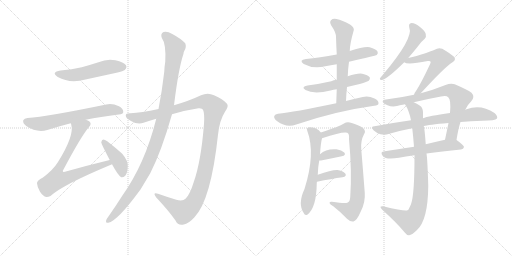
t = 0.00 s
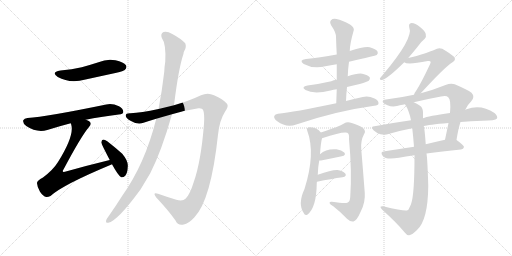
t = 3.12 s
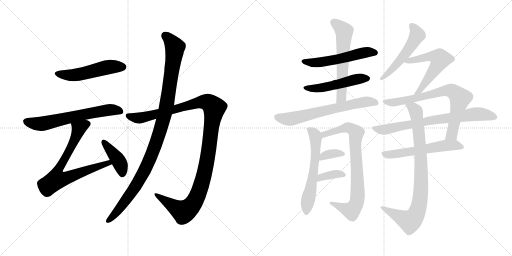
t = 6.25 s
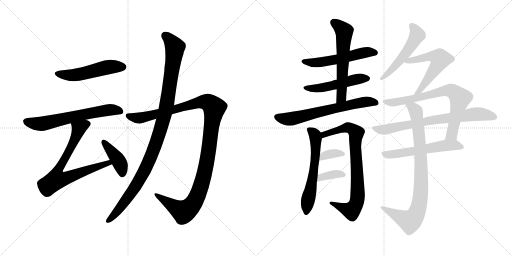
t = 9.37 s
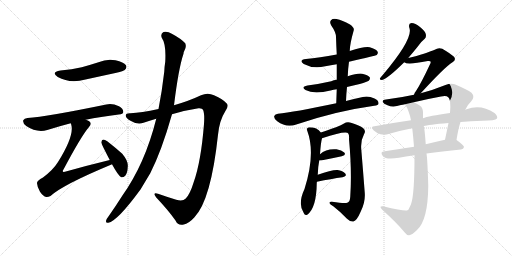
t = 12.49 s
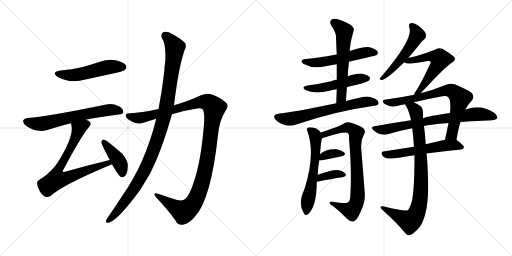
t = 15.61 s

The animated SVG that drew these frames (rendered in a browser with its animation timeline set to each time). Animation: 20 CSS @keyframes rules; one cycle of 15.61 s.

<svg version="1.1" viewBox="0 0 2048 1024" xmlns="http://www.w3.org/2000/svg">
  <g stroke="lightgray" stroke-dasharray="1,1" stroke-width="1" transform="scale(4, 4)">
    <line x1="0" y1="0" x2="256" y2="256"></line>
    <line x1="256" y1="0" x2="0" y2="256"></line>
    <line x1="128" y1="0" x2="128" y2="256"></line>
    <line x1="0" y1="128" x2="256" y2="128"></line>
    <line x1="256" y1="0" x2="512" y2="256"></line>
    <line x1="512" y1="0" x2="256" y2="256"></line>
    <line x1="384" y1="0" x2="384" y2="256"></line>
    <line x1="256" y1="128" x2="512" y2="128"></line>
  </g>
<g transform="scale(1, -1) translate(0, -850)">
   <style type="text/css">
    @keyframes keyframes0 {
      from {
       stroke: black;
       stroke-dashoffset: 517;
       stroke-width: 128;
       }
       63% {
       animation-timing-function: step-end;
       stroke: black;
       stroke-dashoffset: 0;
       stroke-width: 128;
       }
       to {
       stroke: black;
       stroke-width: 1024;
       }
       }
       #make-me-a-hanzi-animation-0 {
         animation: keyframes0 0.670736s both;
         animation-delay: 0.000000s;
         animation-timing-function: linear;
       }
    @keyframes keyframes1 {
      from {
       stroke: black;
       stroke-dashoffset: 640;
       stroke-width: 128;
       }
       68% {
       animation-timing-function: step-end;
       stroke: black;
       stroke-dashoffset: 0;
       stroke-width: 128;
       }
       to {
       stroke: black;
       stroke-width: 1024;
       }
       }
       #make-me-a-hanzi-animation-1 {
         animation: keyframes1 0.770833s both;
         animation-delay: 0.670736s;
         animation-timing-function: linear;
       }
    @keyframes keyframes2 {
      from {
       stroke: black;
       stroke-dashoffset: 748;
       stroke-width: 128;
       }
       71% {
       animation-timing-function: step-end;
       stroke: black;
       stroke-dashoffset: 0;
       stroke-width: 128;
       }
       to {
       stroke: black;
       stroke-width: 1024;
       }
       }
       #make-me-a-hanzi-animation-2 {
         animation: keyframes2 0.858724s both;
         animation-delay: 1.441569s;
         animation-timing-function: linear;
       }
    @keyframes keyframes3 {
      from {
       stroke: black;
       stroke-dashoffset: 410;
       stroke-width: 128;
       }
       57% {
       animation-timing-function: step-end;
       stroke: black;
       stroke-dashoffset: 0;
       stroke-width: 128;
       }
       to {
       stroke: black;
       stroke-width: 1024;
       }
       }
       #make-me-a-hanzi-animation-3 {
         animation: keyframes3 0.583659s both;
         animation-delay: 2.300293s;
         animation-timing-function: linear;
       }
    @keyframes keyframes4 {
      from {
       stroke: black;
       stroke-dashoffset: 1189;
       stroke-width: 128;
       }
       79% {
       animation-timing-function: step-end;
       stroke: black;
       stroke-dashoffset: 0;
       stroke-width: 128;
       }
       to {
       stroke: black;
       stroke-width: 1024;
       }
       }
       #make-me-a-hanzi-animation-4 {
         animation: keyframes4 1.217611s both;
         animation-delay: 2.883952s;
         animation-timing-function: linear;
       }
    @keyframes keyframes5 {
      from {
       stroke: black;
       stroke-dashoffset: 1074;
       stroke-width: 128;
       }
       78% {
       animation-timing-function: step-end;
       stroke: black;
       stroke-dashoffset: 0;
       stroke-width: 128;
       }
       to {
       stroke: black;
       stroke-width: 1024;
       }
       }
       #make-me-a-hanzi-animation-5 {
         animation: keyframes5 1.124023s both;
         animation-delay: 4.101562s;
         animation-timing-function: linear;
       }
    @keyframes keyframes6 {
      from {
       stroke: black;
       stroke-dashoffset: 546;
       stroke-width: 128;
       }
       64% {
       animation-timing-function: step-end;
       stroke: black;
       stroke-dashoffset: 0;
       stroke-width: 128;
       }
       to {
       stroke: black;
       stroke-width: 1024;
       }
       }
       #make-me-a-hanzi-animation-6 {
         animation: keyframes6 0.694336s both;
         animation-delay: 5.225586s;
         animation-timing-function: linear;
       }
    @keyframes keyframes7 {
      from {
       stroke: black;
       stroke-dashoffset: 506;
       stroke-width: 128;
       }
       62% {
       animation-timing-function: step-end;
       stroke: black;
       stroke-dashoffset: 0;
       stroke-width: 128;
       }
       to {
       stroke: black;
       stroke-width: 1024;
       }
       }
       #make-me-a-hanzi-animation-7 {
         animation: keyframes7 0.661784s both;
         animation-delay: 5.919922s;
         animation-timing-function: linear;
       }
    @keyframes keyframes8 {
      from {
       stroke: black;
       stroke-dashoffset: 597;
       stroke-width: 128;
       }
       66% {
       animation-timing-function: step-end;
       stroke: black;
       stroke-dashoffset: 0;
       stroke-width: 128;
       }
       to {
       stroke: black;
       stroke-width: 1024;
       }
       }
       #make-me-a-hanzi-animation-8 {
         animation: keyframes8 0.735840s both;
         animation-delay: 6.581706s;
         animation-timing-function: linear;
       }
    @keyframes keyframes9 {
      from {
       stroke: black;
       stroke-dashoffset: 661;
       stroke-width: 128;
       }
       68% {
       animation-timing-function: step-end;
       stroke: black;
       stroke-dashoffset: 0;
       stroke-width: 128;
       }
       to {
       stroke: black;
       stroke-width: 1024;
       }
       }
       #make-me-a-hanzi-animation-9 {
         animation: keyframes9 0.787923s both;
         animation-delay: 7.317546s;
         animation-timing-function: linear;
       }
    @keyframes keyframes10 {
      from {
       stroke: black;
       stroke-dashoffset: 593;
       stroke-width: 128;
       }
       66% {
       animation-timing-function: step-end;
       stroke: black;
       stroke-dashoffset: 0;
       stroke-width: 128;
       }
       to {
       stroke: black;
       stroke-width: 1024;
       }
       }
       #make-me-a-hanzi-animation-10 {
         animation: keyframes10 0.732585s both;
         animation-delay: 8.105469s;
         animation-timing-function: linear;
       }
    @keyframes keyframes11 {
      from {
       stroke: black;
       stroke-dashoffset: 807;
       stroke-width: 128;
       }
       72% {
       animation-timing-function: step-end;
       stroke: black;
       stroke-dashoffset: 0;
       stroke-width: 128;
       }
       to {
       stroke: black;
       stroke-width: 1024;
       }
       }
       #make-me-a-hanzi-animation-11 {
         animation: keyframes11 0.906738s both;
         animation-delay: 8.838053s;
         animation-timing-function: linear;
       }
    @keyframes keyframes12 {
      from {
       stroke: black;
       stroke-dashoffset: 350;
       stroke-width: 128;
       }
       53% {
       animation-timing-function: step-end;
       stroke: black;
       stroke-dashoffset: 0;
       stroke-width: 128;
       }
       to {
       stroke: black;
       stroke-width: 1024;
       }
       }
       #make-me-a-hanzi-animation-12 {
         animation: keyframes12 0.534831s both;
         animation-delay: 9.744792s;
         animation-timing-function: linear;
       }
    @keyframes keyframes13 {
      from {
       stroke: black;
       stroke-dashoffset: 363;
       stroke-width: 128;
       }
       54% {
       animation-timing-function: step-end;
       stroke: black;
       stroke-dashoffset: 0;
       stroke-width: 128;
       }
       to {
       stroke: black;
       stroke-width: 1024;
       }
       }
       #make-me-a-hanzi-animation-13 {
         animation: keyframes13 0.545410s both;
         animation-delay: 10.279622s;
         animation-timing-function: linear;
       }
    @keyframes keyframes14 {
      from {
       stroke: black;
       stroke-dashoffset: 522;
       stroke-width: 128;
       }
       63% {
       animation-timing-function: step-end;
       stroke: black;
       stroke-dashoffset: 0;
       stroke-width: 128;
       }
       to {
       stroke: black;
       stroke-width: 1024;
       }
       }
       #make-me-a-hanzi-animation-14 {
         animation: keyframes14 0.674805s both;
         animation-delay: 10.825033s;
         animation-timing-function: linear;
       }
    @keyframes keyframes15 {
      from {
       stroke: black;
       stroke-dashoffset: 571;
       stroke-width: 128;
       }
       65% {
       animation-timing-function: step-end;
       stroke: black;
       stroke-dashoffset: 0;
       stroke-width: 128;
       }
       to {
       stroke: black;
       stroke-width: 1024;
       }
       }
       #make-me-a-hanzi-animation-15 {
         animation: keyframes15 0.714681s both;
         animation-delay: 11.499837s;
         animation-timing-function: linear;
       }
    @keyframes keyframes16 {
      from {
       stroke: black;
       stroke-dashoffset: 748;
       stroke-width: 128;
       }
       71% {
       animation-timing-function: step-end;
       stroke: black;
       stroke-dashoffset: 0;
       stroke-width: 128;
       }
       to {
       stroke: black;
       stroke-width: 1024;
       }
       }
       #make-me-a-hanzi-animation-16 {
         animation: keyframes16 0.858724s both;
         animation-delay: 12.214518s;
         animation-timing-function: linear;
       }
    @keyframes keyframes17 {
      from {
       stroke: black;
       stroke-dashoffset: 748;
       stroke-width: 128;
       }
       71% {
       animation-timing-function: step-end;
       stroke: black;
       stroke-dashoffset: 0;
       stroke-width: 128;
       }
       to {
       stroke: black;
       stroke-width: 1024;
       }
       }
       #make-me-a-hanzi-animation-17 {
         animation: keyframes17 0.858724s both;
         animation-delay: 13.073242s;
         animation-timing-function: linear;
       }
    @keyframes keyframes18 {
      from {
       stroke: black;
       stroke-dashoffset: 572;
       stroke-width: 128;
       }
       65% {
       animation-timing-function: step-end;
       stroke: black;
       stroke-dashoffset: 0;
       stroke-width: 128;
       }
       to {
       stroke: black;
       stroke-width: 1024;
       }
       }
       #make-me-a-hanzi-animation-18 {
         animation: keyframes18 0.715495s both;
         animation-delay: 13.931966s;
         animation-timing-function: linear;
       }
    @keyframes keyframes19 {
      from {
       stroke: black;
       stroke-dashoffset: 878;
       stroke-width: 128;
       }
       74% {
       animation-timing-function: step-end;
       stroke: black;
       stroke-dashoffset: 0;
       stroke-width: 128;
       }
       to {
       stroke: black;
       stroke-width: 1024;
       }
       }
       #make-me-a-hanzi-animation-19 {
         animation: keyframes19 0.964518s both;
         animation-delay: 14.647461s;
         animation-timing-function: linear;
       }
</style>
<path d="M 242 568 Q 202 561 231 542 Q 279 515 342 532 L 466 559 Q 494 566 499 570 Q 509 579 504 589 Q 495 602 462 609 Q 428 616 394 601 Q 363 591 327 581 Q 288 572 242 568 Z" fill="lightgray"></path> 
<path d="M 343 371 Q 401 383 475 392 Q 493 393 493 402 Q 494 415 476 425 Q 448 438 425 432 Q 187 383 110 378 Q 97 377 93 369 Q 90 357 105 346 Q 147 318 189 330 Q 240 346 283 357 L 343 371 Z" fill="lightgray"></path> 
<path d="M 439 210 Q 352 189 260 163 Q 253 162 252 163 Q 249 166 255 174 Q 325 306 356 342 Q 368 355 358 364 Q 352 368 343 371 C 316 384 276 386 283 357 Q 284 356 285 351 Q 298 308 232 202 Q 213 171 172 140 Q 147 127 148 117 Q 149 101 160 83 Q 172 65 185 62 Q 192 61 202 66 Q 251 111 446 192 Q 446 193 448 193 C 476 205 468 217 439 210 Z" fill="lightgray"></path> 
<path d="M 448 193 Q 473 147 485 141 Q 494 140 501 147 Q 510 157 511 183 Q 514 205 489 235 Q 461 260 429 285 Q 419 292 413 292 Q 407 291 405 281 Q 405 275 439 210 L 448 193 Z" fill="lightgray"></path> 
<path d="M 688 393 Q 740 409 794 417 Q 809 418 812 411 Q 819 396 816 354 Q 804 203 775 122 Q 760 73 743 56 Q 731 43 705 51 Q 666 63 632 75 Q 608 82 625 60 Q 674 8 702 -32 Q 712 -54 735 -48 Q 754 -45 777 -20 Q 844 49 872 311 Q 878 369 900 403 Q 916 425 908 435 Q 892 454 856 469 Q 831 482 804 469 Q 758 447 696 429 L 634 414 Q 564 399 522 397 Q 503 398 503 388 Q 502 378 524 366 Q 551 350 574 359 Q 598 368 625 375 L 688 393 Z" fill="lightgray"></path> 
<path d="M 625 375 Q 580 195 489 67 Q 462 24 433 -17 Q 427 -24 425 -30 Q 421 -43 433 -41 Q 469 -35 562 92 L 601 157 Q 646 245 688 393 L 696 429 Q 714 576 734 635 Q 734 641 737 646 Q 747 662 741 677 Q 723 696 689 714 Q 668 727 654 722 Q 641 715 647 699 Q 665 674 661 603 Q 658 585 657 563 Q 648 485 634 414 L 625 375 Z" fill="lightgray"></path> 
<path d="M 1396 603 Q 1502 627 1507 630 Q 1514 637 1510 644 Q 1504 654 1479 661 Q 1457 665 1399 646 L 1347 632 Q 1277 619 1224 614 Q 1193 610 1215 594 Q 1254 573 1301 585 Q 1323 589 1347 593 L 1396 603 Z" fill="lightgray"></path> 
<path d="M 1388 502 Q 1413 509 1439 514 Q 1470 523 1475 527 Q 1482 534 1479 541 Q 1472 550 1449 555 Q 1431 558 1391 545 L 1347 531 Q 1334 530 1325 525 Q 1282 515 1230 508 Q 1202 502 1222 490 Q 1255 472 1322 488 Q 1334 491 1347 493 L 1388 502 Z" fill="lightgray"></path> 
<path d="M 1384 446 Q 1385 474 1388 502 L 1391 545 Q 1392 575 1396 603 L 1399 646 Q 1399 673 1415 729 Q 1418 739 1400 752 Q 1369 770 1346 774 Q 1331 777 1324 769 Q 1317 762 1325 748 Q 1344 721 1344 702 Q 1345 668 1347 632 L 1347 593 Q 1347 563 1347 531 L 1347 493 Q 1346 468 1345 437 C 1344 407 1383 416 1384 446 Z" fill="lightgray"></path> 
<path d="M 1345 437 Q 1173 401 1112 395 Q 1100 394 1097 386 Q 1094 376 1109 365 Q 1145 338 1185 352 Q 1344 406 1497 427 Q 1513 428 1514 436 Q 1515 448 1498 456 Q 1473 468 1451 462 Q 1414 455 1384 446 L 1345 437 Z" fill="lightgray"></path> 
<path d="M 1271 151 Q 1272 184 1277 208 L 1280 233 Q 1283 278 1288 297 C 1291 311 1291 311 1283 320 Q 1270 341 1236 341 Q 1224 338 1229 327 Q 1263 236 1218 94 Q 1190 34 1215 -2 Q 1219 -14 1229 -9 Q 1266 18 1267 118 Q 1267 121 1268 123 L 1271 151 Z" fill="lightgray"></path> 
<path d="M 1288 297 Q 1372 325 1389 319 Q 1398 315 1396 294 Q 1408 164 1401 63 Q 1400 42 1389 39 Q 1379 35 1328 43 Q 1318 44 1318 38 Q 1319 32 1333 25 Q 1364 1 1388 -25 Q 1401 -38 1414 -36 Q 1427 -33 1443 4 Q 1462 41 1459 79 Q 1452 170 1445 253 Q 1442 287 1456 313 Q 1465 326 1453 337 Q 1438 349 1407 358 Q 1389 365 1376 356 Q 1366 349 1344 341 Q 1307 328 1283 320 C 1255 310 1259 288 1288 297 Z" fill="lightgray"></path> 
<path d="M 1277 208 Q 1280 208 1284 208 Q 1332 218 1367 225 Q 1386 229 1377 240 Q 1367 250 1346 253 Q 1304 256 1280 233 C 1258 213 1253 208 1277 208 Z" fill="lightgray"></path> 
<path d="M 1268 123 Q 1326 135 1370 141 Q 1389 145 1381 156 Q 1371 168 1350 170 Q 1326 171 1271 151 C 1243 141 1239 117 1268 123 Z" fill="lightgray"></path> 
<path d="M 1633 618 Q 1651 639 1672 665 Q 1687 686 1699 695 Q 1706 702 1703 714 Q 1702 724 1680 742 Q 1661 758 1646 758 Q 1633 757 1637 740 Q 1656 698 1530 549 Q 1523 542 1520 537 Q 1517 530 1528 530 Q 1549 534 1617 601 L 1633 618 Z" fill="lightgray"></path> 
<path d="M 1683 477 Q 1779 582 1810 601 Q 1826 611 1816 623 Q 1803 635 1769 655 Q 1753 661 1739 651 Q 1732 647 1666 626 Q 1650 622 1633 618 C 1604 611 1597 609 1617 601 Q 1629 589 1711 606 Q 1718 607 1721 605 Q 1725 602 1720 593 Q 1686 520 1664 486 Q 1658 479 1656 471 C 1644 443 1663 455 1683 477 Z" fill="lightgray"></path> 
<path d="M 1826 290 Q 1833 335 1842 362 L 1861 411 Q 1871 432 1885 445 Q 1901 463 1886 479 Q 1870 491 1819 513 Q 1803 519 1782 510 Q 1730 489 1683 477 L 1656 471 Q 1601 459 1544 452 Q 1529 451 1531 442 Q 1534 435 1550 429 Q 1572 419 1604 430 Q 1610 431 1620 433 L 1655 441 Q 1709 454 1764 464 Q 1785 470 1793 461 Q 1805 451 1800 398 L 1794 358 Q 1787 324 1780 291 C 1774 262 1821 260 1826 290 Z" fill="lightgray"></path> 
<path d="M 1842 362 Q 1882 366 1930 367 Q 1981 367 1988 376 Q 1992 386 1978 398 Q 1924 434 1866 413 Q 1863 413 1861 411 L 1800 398 Q 1713 386 1692 377 L 1644 369 Q 1574 359 1498 345 Q 1480 344 1494 329 Q 1507 317 1522 313 Q 1540 309 1554 314 Q 1597 327 1649 337 L 1695 345 Q 1711 351 1794 358 L 1842 362 Z" fill="lightgray"></path> 
<path d="M 1656 263 Q 1592 253 1539 245 Q 1518 244 1531 226 Q 1543 210 1596 219 Q 1621 225 1658 229 L 1706 236 Q 1766 245 1844 252 Q 1854 253 1856 262 Q 1856 269 1826 290 C 1814 299 1809 298 1780 291 Q 1740 282 1703 273 L 1656 263 Z" fill="lightgray"></path> 
<path d="M 1649 337 Q 1653 303 1656 263 L 1658 229 Q 1658 70 1644 33 Q 1640 24 1636 16 Q 1635 10 1628 8 Q 1615 5 1532 25 Q 1525 26 1522 23 Q 1521 19 1529 11 Q 1587 -41 1619 -80 Q 1629 -93 1637 -91 Q 1647 -90 1667 -71 Q 1712 -32 1713 107 Q 1710 212 1706 236 L 1703 273 Q 1699 327 1696 343 Q 1695 344 1695 345 L 1692 377 Q 1692 390 1692 402 Q 1691 420 1680 427 Q 1667 436 1655 441 C 1628 455 1606 459 1620 433 Q 1636 409 1644 369 L 1649 337 Z" fill="lightgray"></path> 
      <clipPath id="make-me-a-hanzi-clip-0">
      <path d="M 242 568 Q 202 561 231 542 Q 279 515 342 532 L 466 559 Q 494 566 499 570 Q 509 579 504 589 Q 495 602 462 609 Q 428 616 394 601 Q 363 591 327 581 Q 288 572 242 568 Z" fill="lightgray"></path>
      </clipPath>
      <path clip-path="url(#make-me-a-hanzi-clip-0)" d="M 234 556 L 297 550 L 431 582 L 491 582 " fill="none" id="make-me-a-hanzi-animation-0" stroke-dasharray="389 778" stroke-linecap="round"></path>

      <clipPath id="make-me-a-hanzi-clip-1">
      <path d="M 343 371 Q 401 383 475 392 Q 493 393 493 402 Q 494 415 476 425 Q 448 438 425 432 Q 187 383 110 378 Q 97 377 93 369 Q 90 357 105 346 Q 147 318 189 330 Q 240 346 283 357 L 343 371 Z" fill="lightgray"></path>
      </clipPath>
      <path clip-path="url(#make-me-a-hanzi-clip-1)" d="M 104 364 L 167 355 L 394 405 L 442 411 L 481 405 " fill="none" id="make-me-a-hanzi-animation-1" stroke-dasharray="512 1024" stroke-linecap="round"></path>

      <clipPath id="make-me-a-hanzi-clip-2">
      <path d="M 439 210 Q 352 189 260 163 Q 253 162 252 163 Q 249 166 255 174 Q 325 306 356 342 Q 368 355 358 364 Q 352 368 343 371 C 316 384 276 386 283 357 Q 284 356 285 351 Q 298 308 232 202 Q 213 171 172 140 Q 147 127 148 117 Q 149 101 160 83 Q 172 65 185 62 Q 192 61 202 66 Q 251 111 446 192 Q 446 193 448 193 C 476 205 468 217 439 210 Z" fill="lightgray"></path>
      </clipPath>
      <path clip-path="url(#make-me-a-hanzi-clip-2)" d="M 349 354 L 315 335 L 292 277 L 229 161 L 226 132 L 256 135 L 420 195 L 445 197 " fill="none" id="make-me-a-hanzi-animation-2" stroke-dasharray="620 1240" stroke-linecap="round"></path>

      <clipPath id="make-me-a-hanzi-clip-3">
      <path d="M 448 193 Q 473 147 485 141 Q 494 140 501 147 Q 510 157 511 183 Q 514 205 489 235 Q 461 260 429 285 Q 419 292 413 292 Q 407 291 405 281 Q 405 275 439 210 L 448 193 Z" fill="lightgray"></path>
      </clipPath>
      <path clip-path="url(#make-me-a-hanzi-clip-3)" d="M 414 283 L 472 211 L 486 178 L 488 152 " fill="none" id="make-me-a-hanzi-animation-3" stroke-dasharray="282 564" stroke-linecap="round"></path>

      <clipPath id="make-me-a-hanzi-clip-4">
      <path d="M 688 393 Q 740 409 794 417 Q 809 418 812 411 Q 819 396 816 354 Q 804 203 775 122 Q 760 73 743 56 Q 731 43 705 51 Q 666 63 632 75 Q 608 82 625 60 Q 674 8 702 -32 Q 712 -54 735 -48 Q 754 -45 777 -20 Q 844 49 872 311 Q 878 369 900 403 Q 916 425 908 435 Q 892 454 856 469 Q 831 482 804 469 Q 758 447 696 429 L 634 414 Q 564 399 522 397 Q 503 398 503 388 Q 502 378 524 366 Q 551 350 574 359 Q 598 368 625 375 L 688 393 Z" fill="lightgray"></path>
      </clipPath>
      <path clip-path="url(#make-me-a-hanzi-clip-4)" d="M 513 386 L 563 379 L 809 443 L 837 438 L 857 419 L 827 197 L 811 128 L 774 37 L 754 15 L 733 4 L 625 69 " fill="none" id="make-me-a-hanzi-animation-4" stroke-dasharray="1061 2122" stroke-linecap="round"></path>

      <clipPath id="make-me-a-hanzi-clip-5">
      <path d="M 625 375 Q 580 195 489 67 Q 462 24 433 -17 Q 427 -24 425 -30 Q 421 -43 433 -41 Q 469 -35 562 92 L 601 157 Q 646 245 688 393 L 696 429 Q 714 576 734 635 Q 734 641 737 646 Q 747 662 741 677 Q 723 696 689 714 Q 668 727 654 722 Q 641 715 647 699 Q 665 674 661 603 Q 658 585 657 563 Q 648 485 634 414 L 625 375 Z" fill="lightgray"></path>
      </clipPath>
      <path clip-path="url(#make-me-a-hanzi-clip-5)" d="M 661 707 L 700 661 L 669 443 L 644 339 L 587 185 L 537 95 L 476 13 L 434 -32 " fill="none" id="make-me-a-hanzi-animation-5" stroke-dasharray="946 1892" stroke-linecap="round"></path>

      <clipPath id="make-me-a-hanzi-clip-6">
      <path d="M 1396 603 Q 1502 627 1507 630 Q 1514 637 1510 644 Q 1504 654 1479 661 Q 1457 665 1399 646 L 1347 632 Q 1277 619 1224 614 Q 1193 610 1215 594 Q 1254 573 1301 585 Q 1323 589 1347 593 L 1396 603 Z" fill="lightgray"></path>
      </clipPath>
      <path clip-path="url(#make-me-a-hanzi-clip-6)" d="M 1217 605 L 1239 599 L 1290 602 L 1457 640 L 1502 638 " fill="none" id="make-me-a-hanzi-animation-6" stroke-dasharray="418 836" stroke-linecap="round"></path>

      <clipPath id="make-me-a-hanzi-clip-7">
      <path d="M 1388 502 Q 1413 509 1439 514 Q 1470 523 1475 527 Q 1482 534 1479 541 Q 1472 550 1449 555 Q 1431 558 1391 545 L 1347 531 Q 1334 530 1325 525 Q 1282 515 1230 508 Q 1202 502 1222 490 Q 1255 472 1322 488 Q 1334 491 1347 493 L 1388 502 Z" fill="lightgray"></path>
      </clipPath>
      <path clip-path="url(#make-me-a-hanzi-clip-7)" d="M 1224 500 L 1293 499 L 1422 533 L 1469 536 " fill="none" id="make-me-a-hanzi-animation-7" stroke-dasharray="378 756" stroke-linecap="round"></path>

      <clipPath id="make-me-a-hanzi-clip-8">
      <path d="M 1384 446 Q 1385 474 1388 502 L 1391 545 Q 1392 575 1396 603 L 1399 646 Q 1399 673 1415 729 Q 1418 739 1400 752 Q 1369 770 1346 774 Q 1331 777 1324 769 Q 1317 762 1325 748 Q 1344 721 1344 702 Q 1345 668 1347 632 L 1347 593 Q 1347 563 1347 531 L 1347 493 Q 1346 468 1345 437 C 1344 407 1383 416 1384 446 Z" fill="lightgray"></path>
      </clipPath>
      <path clip-path="url(#make-me-a-hanzi-clip-8)" d="M 1335 760 L 1377 725 L 1366 468 L 1350 444 " fill="none" id="make-me-a-hanzi-animation-8" stroke-dasharray="469 938" stroke-linecap="round"></path>

      <clipPath id="make-me-a-hanzi-clip-9">
      <path d="M 1345 437 Q 1173 401 1112 395 Q 1100 394 1097 386 Q 1094 376 1109 365 Q 1145 338 1185 352 Q 1344 406 1497 427 Q 1513 428 1514 436 Q 1515 448 1498 456 Q 1473 468 1451 462 Q 1414 455 1384 446 L 1345 437 Z" fill="lightgray"></path>
      </clipPath>
      <path clip-path="url(#make-me-a-hanzi-clip-9)" d="M 1108 382 L 1171 375 L 1420 436 L 1471 444 L 1504 439 " fill="none" id="make-me-a-hanzi-animation-9" stroke-dasharray="533 1066" stroke-linecap="round"></path>

      <clipPath id="make-me-a-hanzi-clip-10">
      <path d="M 1271 151 Q 1272 184 1277 208 L 1280 233 Q 1283 278 1288 297 C 1291 311 1291 311 1283 320 Q 1270 341 1236 341 Q 1224 338 1229 327 Q 1263 236 1218 94 Q 1190 34 1215 -2 Q 1219 -14 1229 -9 Q 1266 18 1267 118 Q 1267 121 1268 123 L 1271 151 Z" fill="lightgray"></path>
      </clipPath>
      <path clip-path="url(#make-me-a-hanzi-clip-10)" d="M 1243 329 L 1261 309 L 1263 243 L 1226 2 " fill="none" id="make-me-a-hanzi-animation-10" stroke-dasharray="465 930" stroke-linecap="round"></path>

      <clipPath id="make-me-a-hanzi-clip-11">
      <path d="M 1288 297 Q 1372 325 1389 319 Q 1398 315 1396 294 Q 1408 164 1401 63 Q 1400 42 1389 39 Q 1379 35 1328 43 Q 1318 44 1318 38 Q 1319 32 1333 25 Q 1364 1 1388 -25 Q 1401 -38 1414 -36 Q 1427 -33 1443 4 Q 1462 41 1459 79 Q 1452 170 1445 253 Q 1442 287 1456 313 Q 1465 326 1453 337 Q 1438 349 1407 358 Q 1389 365 1376 356 Q 1366 349 1344 341 Q 1307 328 1283 320 C 1255 310 1259 288 1288 297 Z" fill="lightgray"></path>
      </clipPath>
      <path clip-path="url(#make-me-a-hanzi-clip-11)" d="M 1290 316 L 1299 311 L 1390 340 L 1425 318 L 1421 253 L 1431 102 L 1425 35 L 1406 8 L 1324 38 " fill="none" id="make-me-a-hanzi-animation-11" stroke-dasharray="679 1358" stroke-linecap="round"></path>

      <clipPath id="make-me-a-hanzi-clip-12">
      <path d="M 1277 208 Q 1280 208 1284 208 Q 1332 218 1367 225 Q 1386 229 1377 240 Q 1367 250 1346 253 Q 1304 256 1280 233 C 1258 213 1253 208 1277 208 Z" fill="lightgray"></path>
      </clipPath>
      <path clip-path="url(#make-me-a-hanzi-clip-12)" d="M 1281 214 L 1314 233 L 1370 234 " fill="none" id="make-me-a-hanzi-animation-12" stroke-dasharray="222 444" stroke-linecap="round"></path>

      <clipPath id="make-me-a-hanzi-clip-13">
      <path d="M 1268 123 Q 1326 135 1370 141 Q 1389 145 1381 156 Q 1371 168 1350 170 Q 1326 171 1271 151 C 1243 141 1239 117 1268 123 Z" fill="lightgray"></path>
      </clipPath>
      <path clip-path="url(#make-me-a-hanzi-clip-13)" d="M 1275 129 L 1284 142 L 1328 152 L 1354 155 L 1373 150 " fill="none" id="make-me-a-hanzi-animation-13" stroke-dasharray="235 470" stroke-linecap="round"></path>

      <clipPath id="make-me-a-hanzi-clip-14">
      <path d="M 1633 618 Q 1651 639 1672 665 Q 1687 686 1699 695 Q 1706 702 1703 714 Q 1702 724 1680 742 Q 1661 758 1646 758 Q 1633 757 1637 740 Q 1656 698 1530 549 Q 1523 542 1520 537 Q 1517 530 1528 530 Q 1549 534 1617 601 L 1633 618 Z" fill="lightgray"></path>
      </clipPath>
      <path clip-path="url(#make-me-a-hanzi-clip-14)" d="M 1647 746 L 1669 710 L 1649 673 L 1571 575 L 1528 539 " fill="none" id="make-me-a-hanzi-animation-14" stroke-dasharray="394 788" stroke-linecap="round"></path>

      <clipPath id="make-me-a-hanzi-clip-15">
      <path d="M 1683 477 Q 1779 582 1810 601 Q 1826 611 1816 623 Q 1803 635 1769 655 Q 1753 661 1739 651 Q 1732 647 1666 626 Q 1650 622 1633 618 C 1604 611 1597 609 1617 601 Q 1629 589 1711 606 Q 1718 607 1721 605 Q 1725 602 1720 593 Q 1686 520 1664 486 Q 1658 479 1656 471 C 1644 443 1663 455 1683 477 Z" fill="lightgray"></path>
      </clipPath>
      <path clip-path="url(#make-me-a-hanzi-clip-15)" d="M 1622 604 L 1723 625 L 1758 617 L 1760 612 L 1697 510 L 1663 473 " fill="none" id="make-me-a-hanzi-animation-15" stroke-dasharray="443 886" stroke-linecap="round"></path>

      <clipPath id="make-me-a-hanzi-clip-16">
      <path d="M 1826 290 Q 1833 335 1842 362 L 1861 411 Q 1871 432 1885 445 Q 1901 463 1886 479 Q 1870 491 1819 513 Q 1803 519 1782 510 Q 1730 489 1683 477 L 1656 471 Q 1601 459 1544 452 Q 1529 451 1531 442 Q 1534 435 1550 429 Q 1572 419 1604 430 Q 1610 431 1620 433 L 1655 441 Q 1709 454 1764 464 Q 1785 470 1793 461 Q 1805 451 1800 398 L 1794 358 Q 1787 324 1780 291 C 1774 262 1821 260 1826 290 Z" fill="lightgray"></path>
      </clipPath>
      <path clip-path="url(#make-me-a-hanzi-clip-16)" d="M 1539 443 L 1592 442 L 1782 488 L 1817 482 L 1840 457 L 1807 312 L 1788 296 " fill="none" id="make-me-a-hanzi-animation-16" stroke-dasharray="620 1240" stroke-linecap="round"></path>

      <clipPath id="make-me-a-hanzi-clip-17">
      <path d="M 1842 362 Q 1882 366 1930 367 Q 1981 367 1988 376 Q 1992 386 1978 398 Q 1924 434 1866 413 Q 1863 413 1861 411 L 1800 398 Q 1713 386 1692 377 L 1644 369 Q 1574 359 1498 345 Q 1480 344 1494 329 Q 1507 317 1522 313 Q 1540 309 1554 314 Q 1597 327 1649 337 L 1695 345 Q 1711 351 1794 358 L 1842 362 Z" fill="lightgray"></path>
      </clipPath>
      <path clip-path="url(#make-me-a-hanzi-clip-17)" d="M 1496 337 L 1544 332 L 1719 368 L 1890 392 L 1936 392 L 1981 381 " fill="none" id="make-me-a-hanzi-animation-17" stroke-dasharray="620 1240" stroke-linecap="round"></path>

      <clipPath id="make-me-a-hanzi-clip-18">
      <path d="M 1656 263 Q 1592 253 1539 245 Q 1518 244 1531 226 Q 1543 210 1596 219 Q 1621 225 1658 229 L 1706 236 Q 1766 245 1844 252 Q 1854 253 1856 262 Q 1856 269 1826 290 C 1814 299 1809 298 1780 291 Q 1740 282 1703 273 L 1656 263 Z" fill="lightgray"></path>
      </clipPath>
      <path clip-path="url(#make-me-a-hanzi-clip-18)" d="M 1536 235 L 1584 233 L 1777 268 L 1824 270 L 1847 261 " fill="none" id="make-me-a-hanzi-animation-18" stroke-dasharray="444 888" stroke-linecap="round"></path>

      <clipPath id="make-me-a-hanzi-clip-19">
      <path d="M 1649 337 Q 1653 303 1656 263 L 1658 229 Q 1658 70 1644 33 Q 1640 24 1636 16 Q 1635 10 1628 8 Q 1615 5 1532 25 Q 1525 26 1522 23 Q 1521 19 1529 11 Q 1587 -41 1619 -80 Q 1629 -93 1637 -91 Q 1647 -90 1667 -71 Q 1712 -32 1713 107 Q 1710 212 1706 236 L 1703 273 Q 1699 327 1696 343 Q 1695 344 1695 345 L 1692 377 Q 1692 390 1692 402 Q 1691 420 1680 427 Q 1667 436 1655 441 C 1628 455 1606 459 1620 433 Q 1636 409 1644 369 L 1649 337 Z" fill="lightgray"></path>
      </clipPath>
      <path clip-path="url(#make-me-a-hanzi-clip-19)" d="M 1627 430 L 1653 418 L 1664 404 L 1678 300 L 1685 139 L 1675 22 L 1654 -23 L 1639 -35 L 1528 19 " fill="none" id="make-me-a-hanzi-animation-19" stroke-dasharray="750 1500" stroke-linecap="round"></path>

</g>
</svg>
